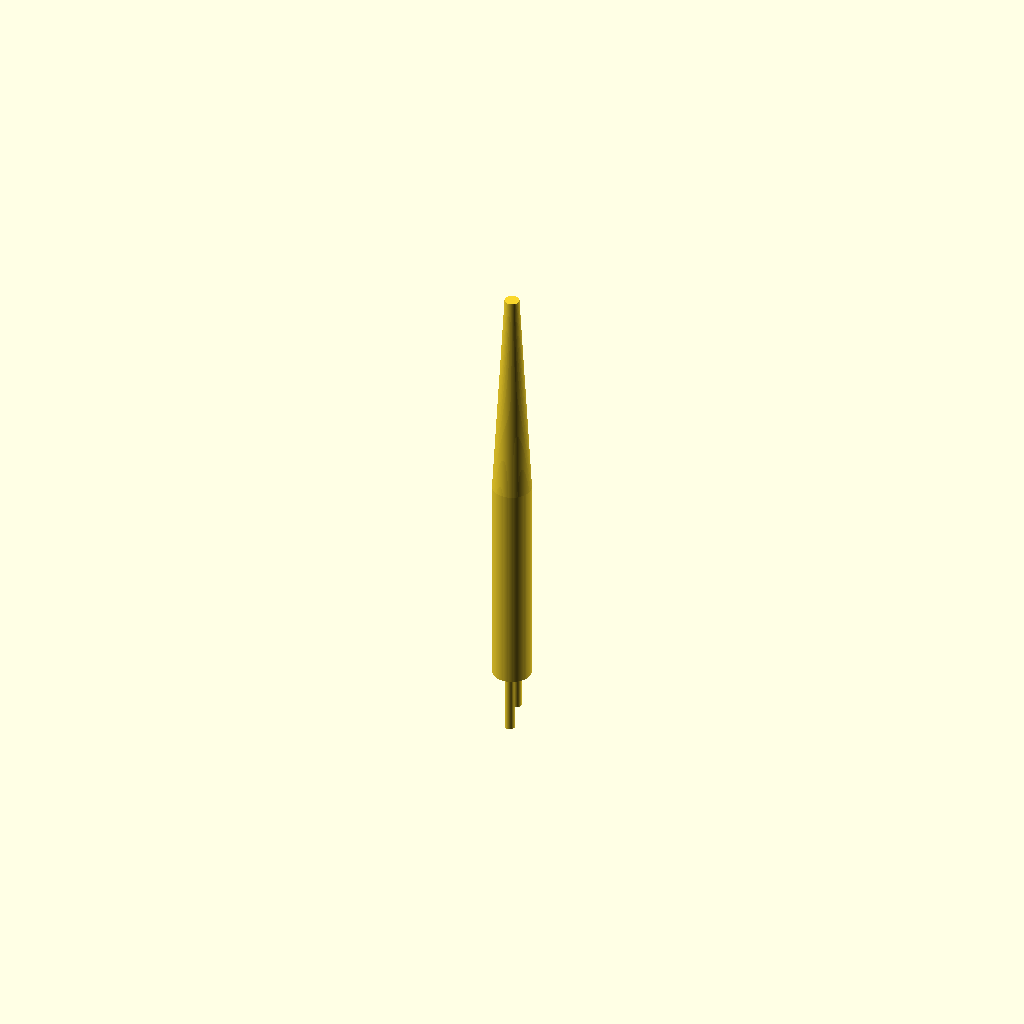
Cell 1: the model at its default parameters.
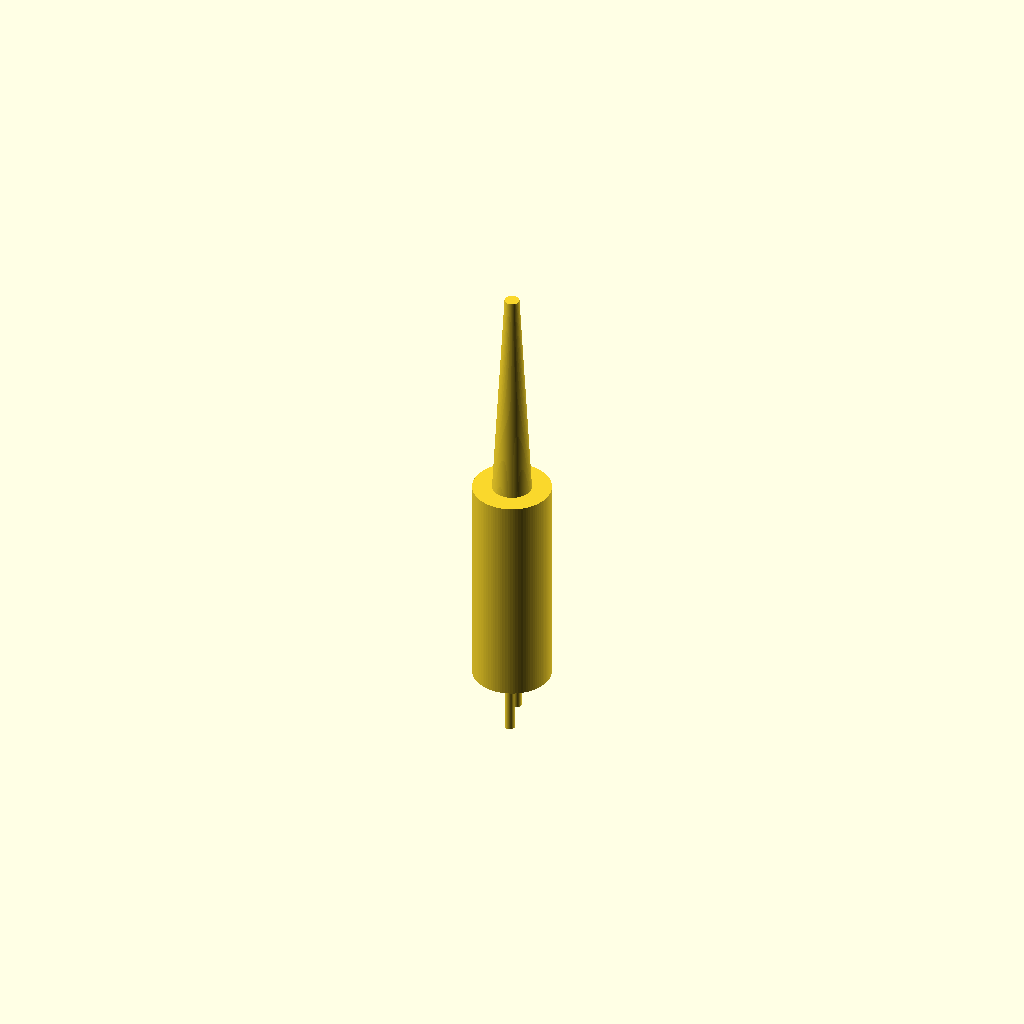
Cell 2 — handle_d set to 16, the other parameters unchanged.
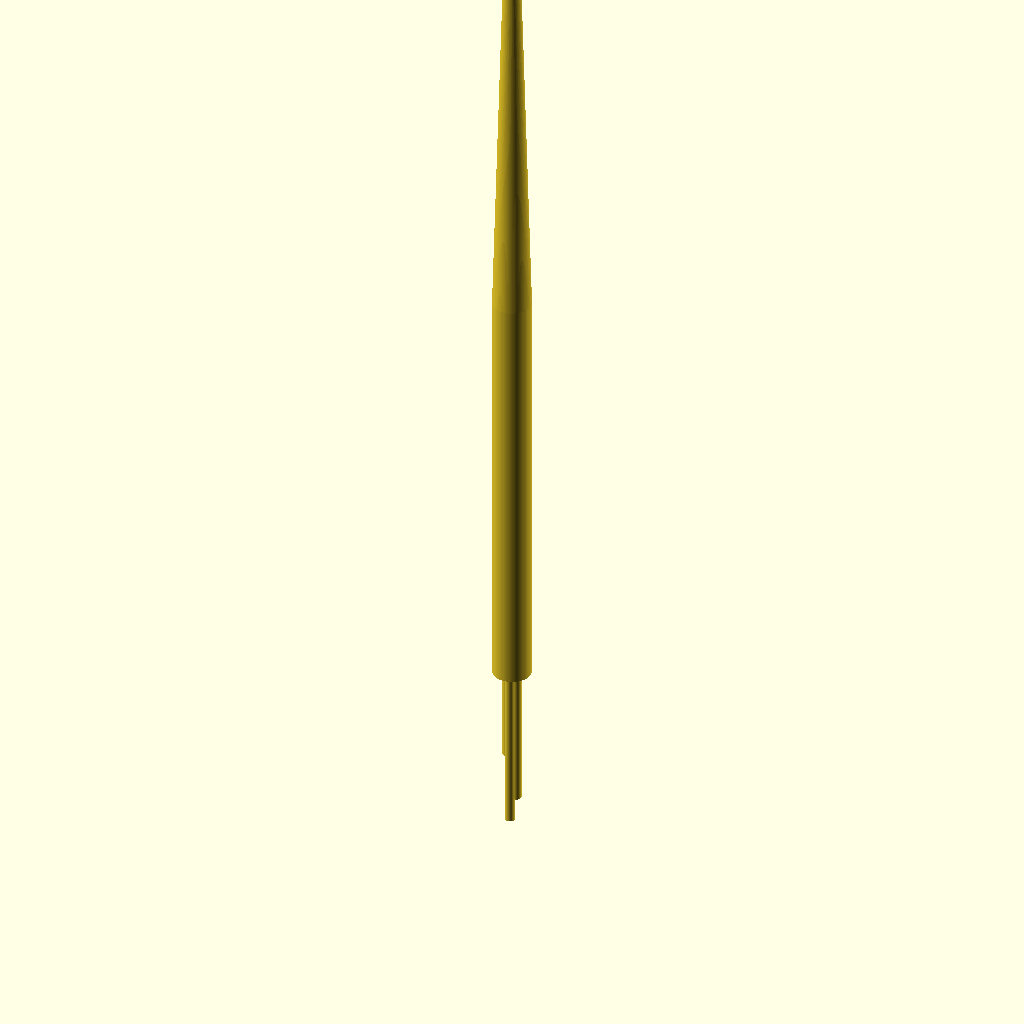
Cell 3: handle_h = 90 (everything else at default).
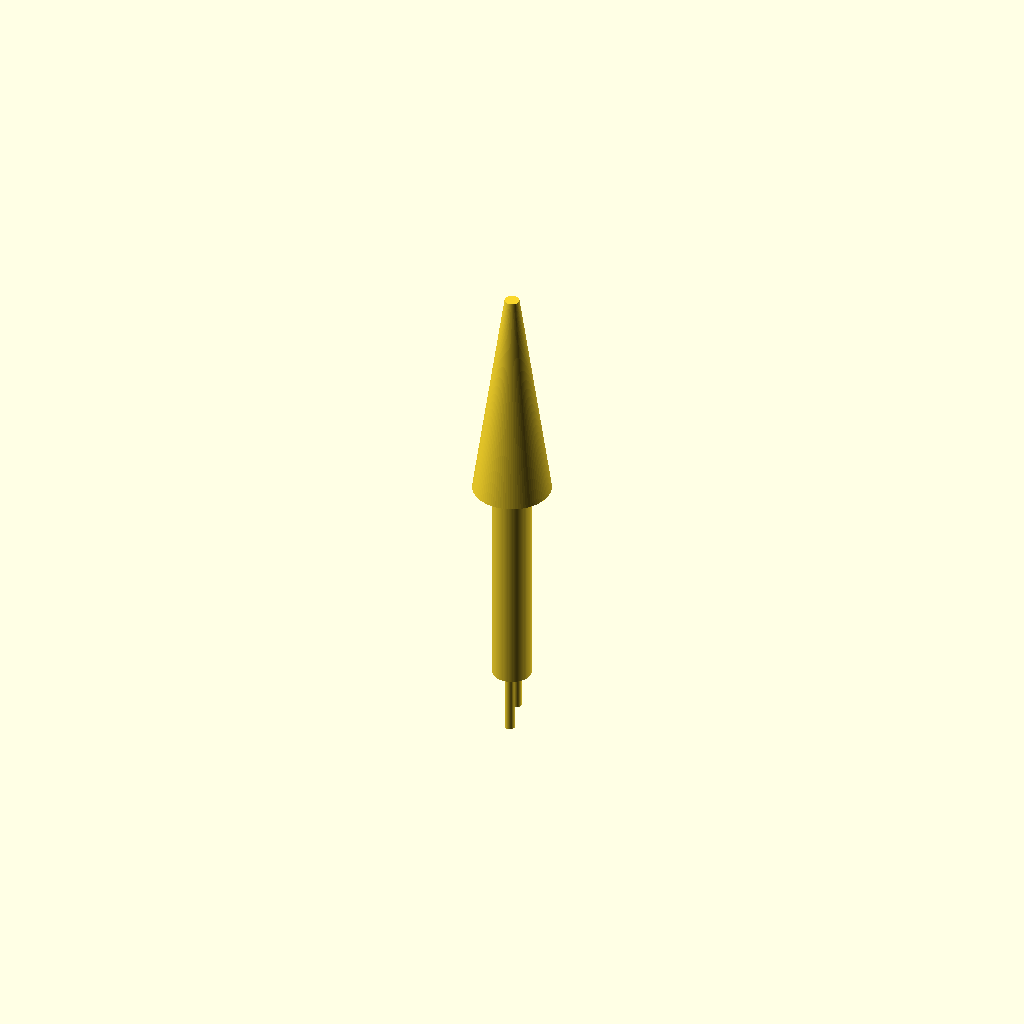
Cell 4: the same model with cone_d_bottom = 16.
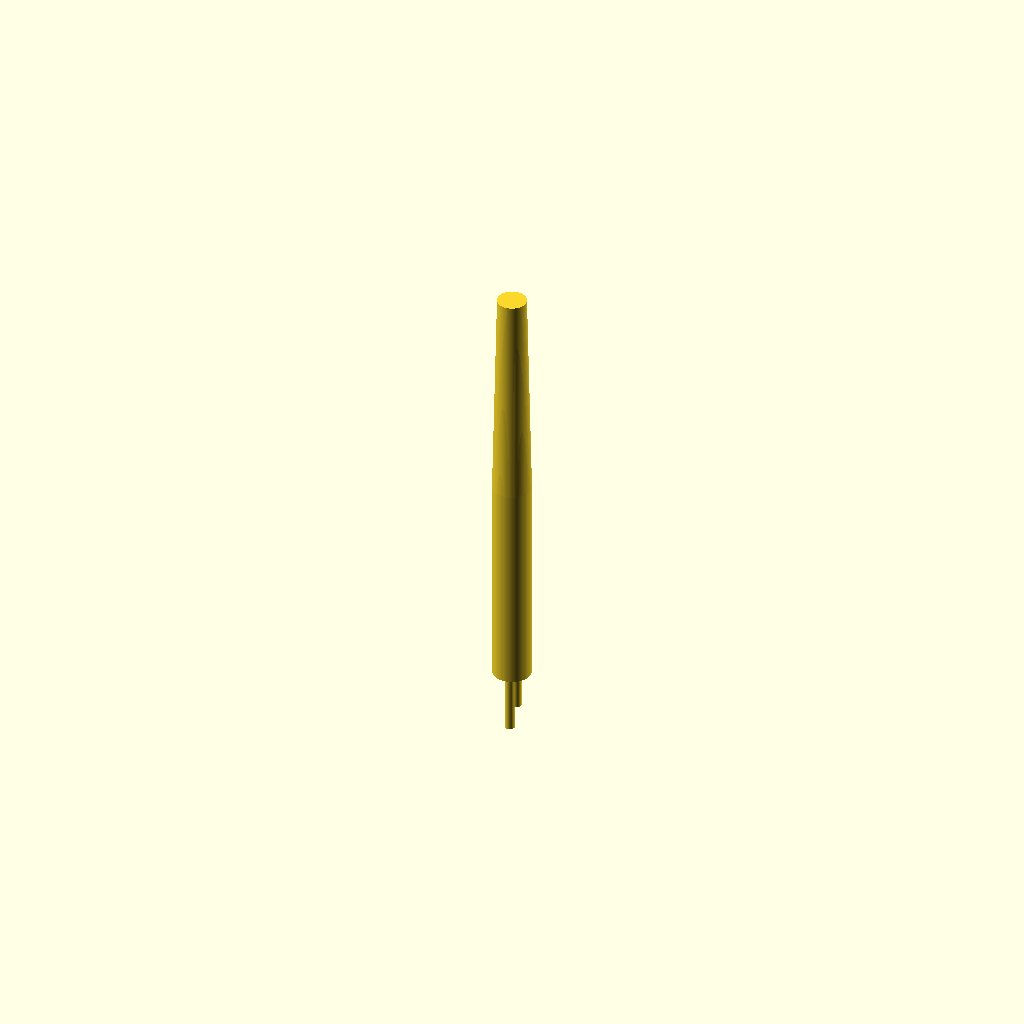
Cell 5: cone_d_top = 6 (everything else at default).
One fixed orthographic camera (rotation 55°, 0°, 25°; colour scheme Cornfield) for every cell.
The OpenSCAD source (bench/results/gpu-v9-g2/code/scadcoder-v9/micropestle_1p5ml_s6_a1.scad):
// Tissue-grinding pestle for 1.5 mL microcentrifuge tube
// Print orientation: standing upright on the bed (z = 0), building +Z.

// ---------------- Parameters ----------------
handle_d      = 8;    // handle diameter (mm), z = 0 .. 45
handle_h      = 45;   // handle height (mm)
cone_d_bottom = 8;    // cone diameter at its bottom (mm), z = 45
cone_d_top    = 3;    // cone diameter at its top (mm), z = 62
tip_r         = 1.5;  // tip sphere radius (mm), centre at z = 62
groove_count  = 4;    // number of circumferential grooves
groove_w      = 2;    // groove width along Z (mm)
groove_d      = 1;    // groove depth (mm)
groove_z      = [10, 15, 20, 25]; // groove centre heights (mm)
eps           = 0.5;  // cutter overshoot past faces (mm)

$fn = 96;

// ---------------- Model ----------------
union() {
    // (1) Cylindrical handle
    translate([0, 0, 0])
        cylinder(d = handle_d, h = handle_h);

    // (2) Tapering cone: 8 mm at z = 45 down to 3 mm at z = 62
    translate([0, 0, handle_h])
        cylinder(d1 = cone_d_bottom, d2 = cone_d_top, h = handle_h + eps);

    // (3) Rounded tip: 3 mm diameter sphere centred at z = 62
    translate([0, 0, tip_r])
        sphere(r = tip_r);
}

// ---------------- Grooves ----------------
for (g = [0 : groove_count - 1]) {
    a = g * 360 / groove_count;   // groove angle
    translate([0, 0, groove_z[g]])
        rotate([0, 0, a])
            translate([0, -groove_d, 0])
                cylinder(d = groove_w, h = handle_h + 2 * eps, center = true);
}
Parameter table extracted from the source (name, type, default, range or options):
handle_d: number, default 8
handle_h: number, default 45
cone_d_bottom: number, default 8
cone_d_top: number, default 3
tip_r: number, default 1.5
groove_count: number, default 4
groove_w: number, default 2
groove_d: number, default 1
groove_z: vector, default [10, 15, 20, 25]
eps: number, default 0.5
